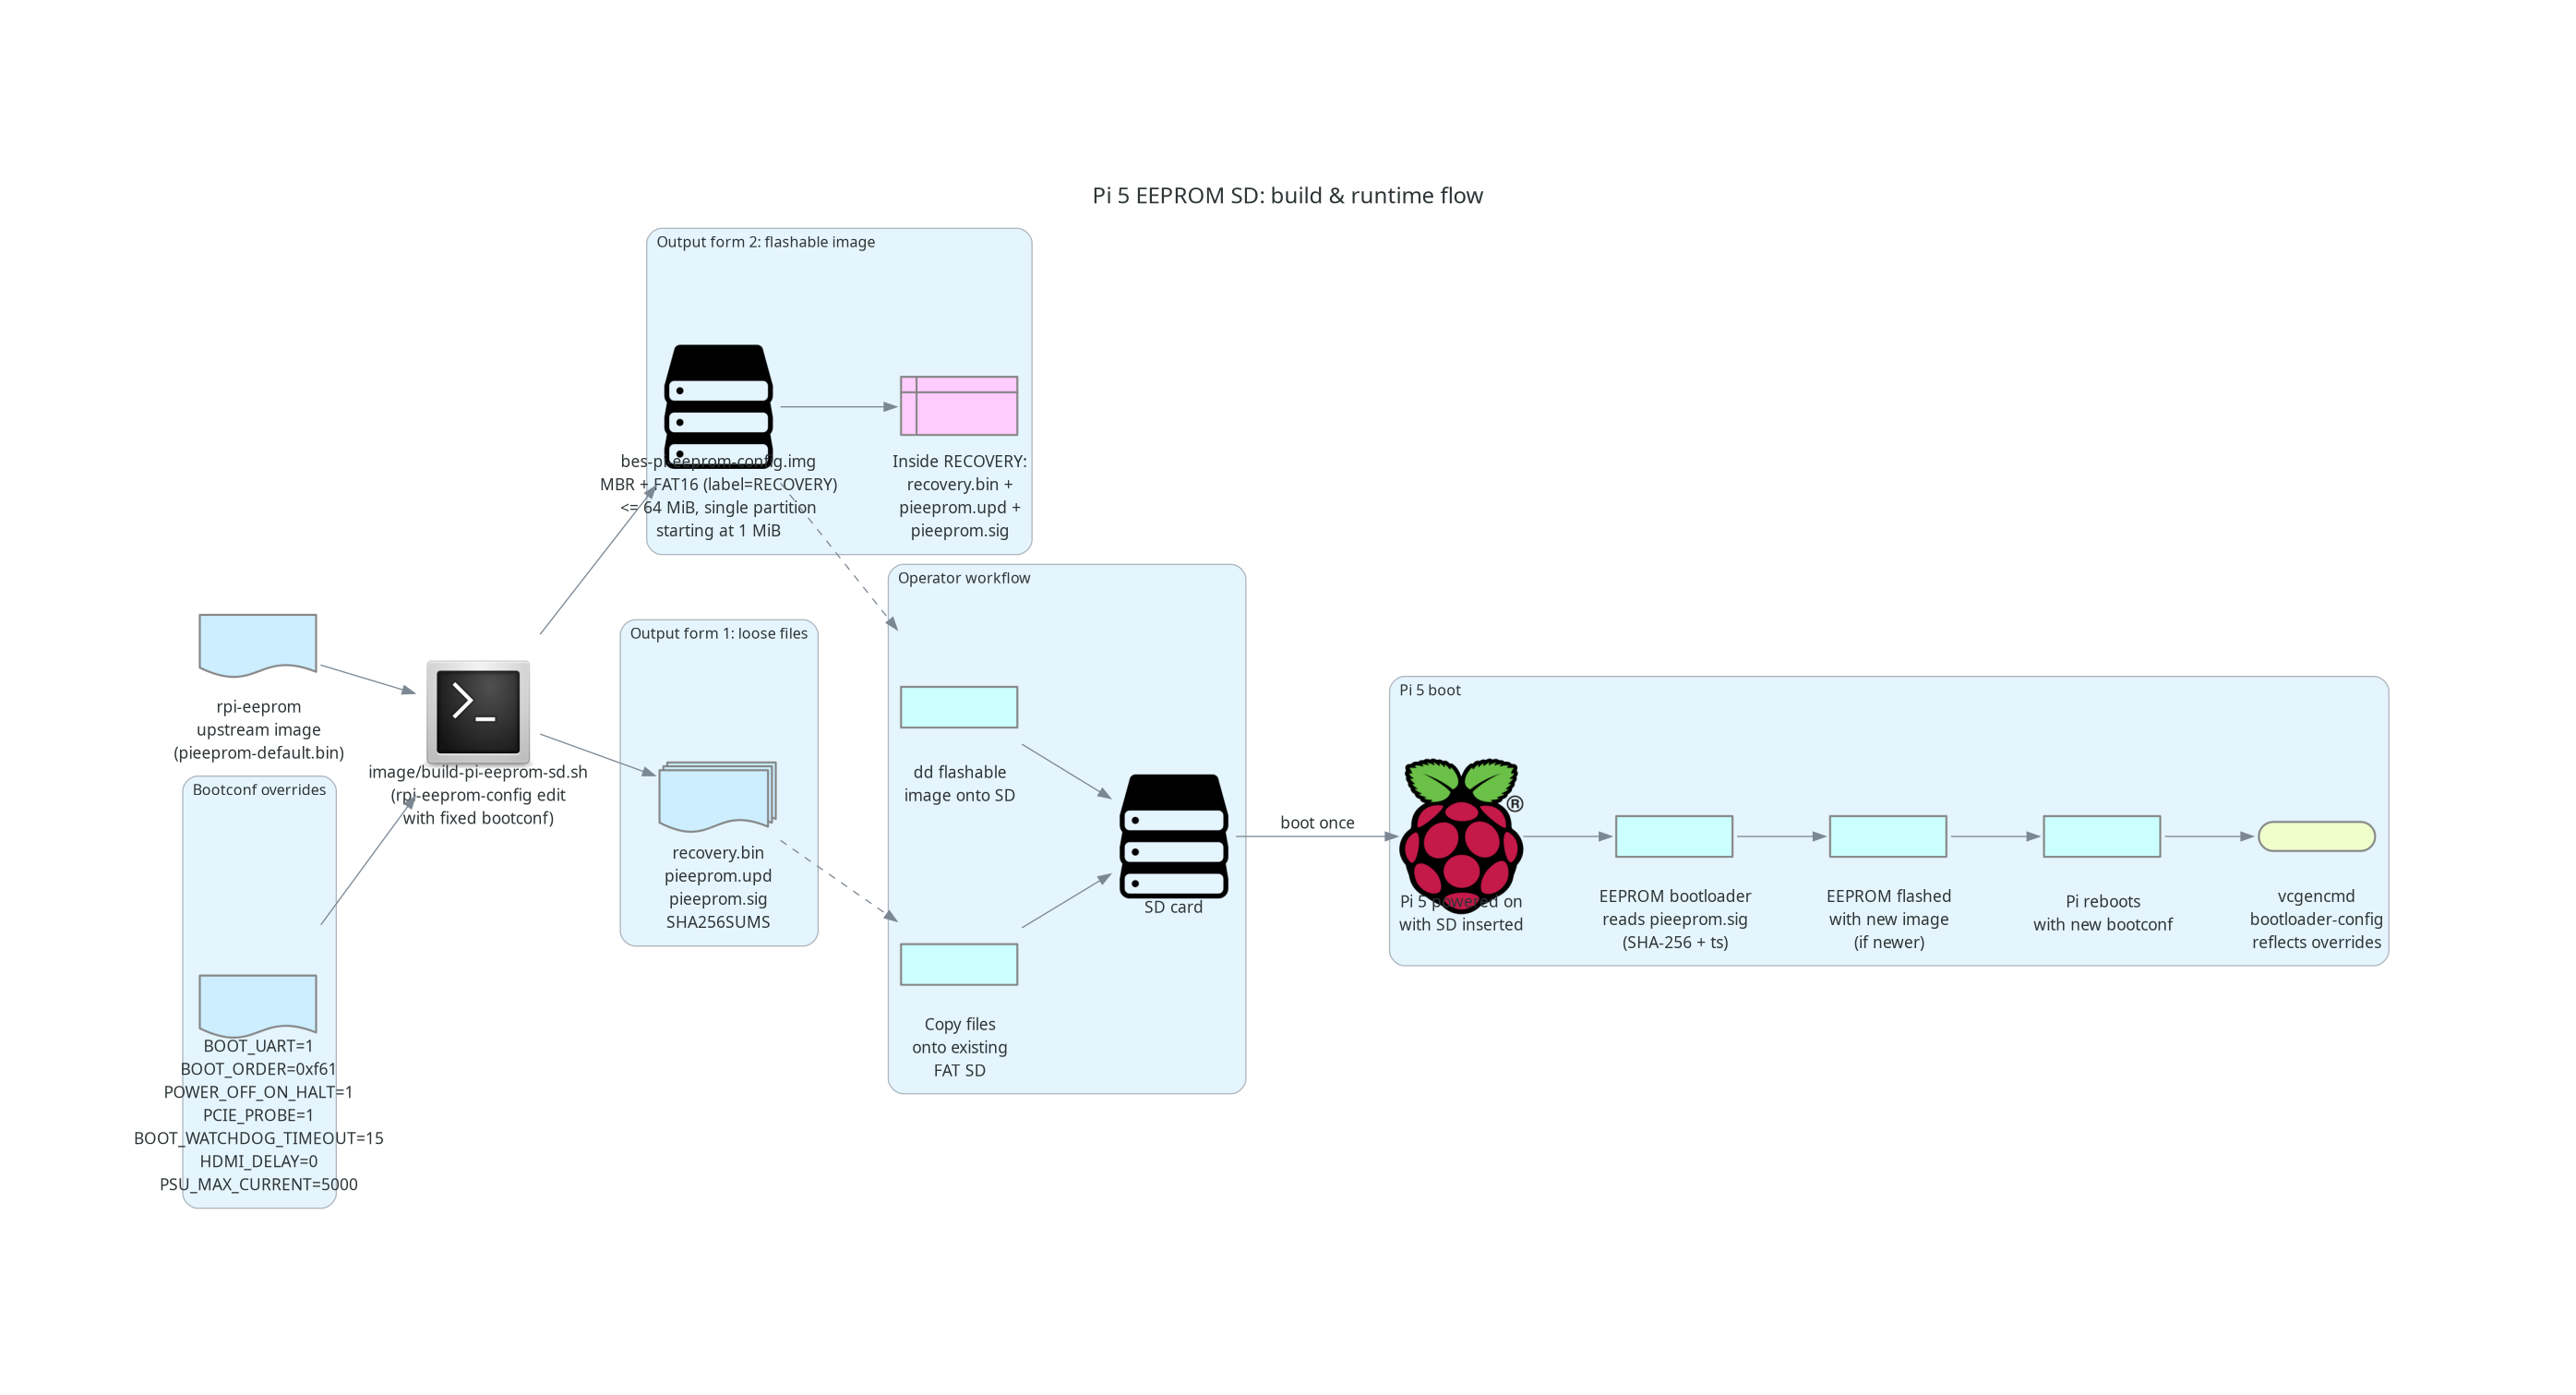

Reproduce this figure in Python.
"""Pi 5 EEPROM SD: a single-purpose SD-card artifact that reflashes the
bootloader EEPROM with a known config, then reboots.

Render with: uv run python pi-eeprom-sd.py
"""

from diagrams import Cluster, Diagram, Edge
from diagrams.generic.os import Raspbian
from diagrams.generic.storage import Storage
from diagrams.programming.flowchart import (
    Action,
    Document,
    InternalStorage,
    MultipleDocuments,
    StartEnd,
)
from diagrams.programming.language import Bash

graph_attr = {
    "fontsize": "18",
    "labelloc": "t",
    "rankdir": "LR",
    "splines": "spline",
    "nodesep": "0.4",
    "ranksep": "1.0",
}

with Diagram(
    "Pi 5 EEPROM SD: build & runtime flow",
    show=False,
    filename="pi-eeprom-sd",
    outformat="png",
    graph_attr=graph_attr,
):
    upstream = Document(
        "rpi-eeprom\nupstream image\n(pieeprom-default.bin)"
    )
    builder = Bash(
        "image/build-pi-eeprom-sd.sh\n(rpi-eeprom-config edit\nwith fixed bootconf)"
    )

    with Cluster("Bootconf overrides"):
        bootconf = Document(
            "BOOT_UART=1\nBOOT_ORDER=0xf61\n"
            "POWER_OFF_ON_HALT=1\nPCIE_PROBE=1\n"
            "BOOT_WATCHDOG_TIMEOUT=15\nHDMI_DELAY=0\n"
            "PSU_MAX_CURRENT=5000"
        )

    with Cluster("Output form 1: loose files"):
        loose = MultipleDocuments(
            "recovery.bin\npieeprom.upd\npieeprom.sig\nSHA256SUMS"
        )

    with Cluster("Output form 2: flashable image"):
        img = Storage(
            "bes-pi-eeprom-config.img\nMBR + FAT16 (label=RECOVERY)\n<= 64 MiB, single partition\nstarting at 1 MiB"
        )
        sig_inline = InternalStorage(
            "Inside RECOVERY:\nrecovery.bin +\npieeprom.upd +\npieeprom.sig"
        )
        img >> sig_inline

    upstream >> builder
    bootconf >> builder
    builder >> loose
    builder >> img

    with Cluster("Operator workflow"):
        copy_files = Action("Copy files\nonto existing\nFAT SD")
        flash_img = Action("dd flashable\nimage onto SD")
        sd = Storage("SD card")
        copy_files >> sd
        flash_img >> sd

    loose >> Edge(style="dashed") >> copy_files
    img >> Edge(style="dashed") >> flash_img

    with Cluster("Pi 5 boot"):
        pi5 = Raspbian("Pi 5 powered on\nwith SD inserted")
        eeprom_check = Action(
            "EEPROM bootloader\nreads pieeprom.sig\n(SHA-256 + ts)"
        )
        flash = Action("EEPROM flashed\nwith new image\n(if newer)")
        reboot = Action("Pi reboots\nwith new bootconf")
        verify = StartEnd(
            "vcgencmd\nbootloader-config\nreflects overrides"
        )
        pi5 >> eeprom_check >> flash >> reboot >> verify

    sd >> Edge(label="boot once") >> pi5
